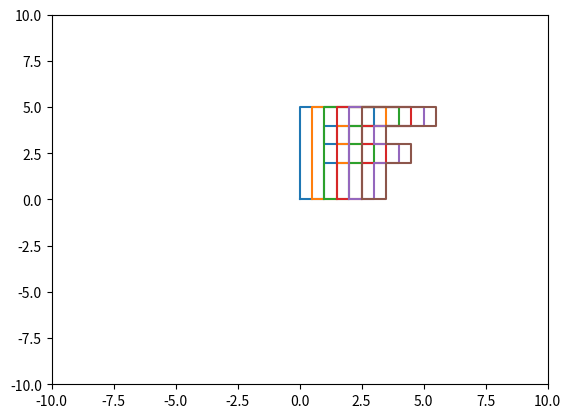

The script that saved this image:
#引入一个科学图形库matplotlib
import matplotlib.pyplot as plt
import  numpy as np
points = np.array([
    [0,0],
    [0,5],
    [3,5],
    [3,4],
    [1,4],
    [1,3],
    [2,3],
    [2,2],
    [1,2],
    [1,0],
    [0,0]
])
plt.plot(points[:,0],points[:,1])
for i in range (1,6):
    matrix = np.array([0.5*i, 0])

    newpoints = points + matrix
    plt.plot(newpoints[:, 0], newpoints[:, 1])

    plt.xlim(-10, 10)
    plt.ylim(-10, 10)
plt.show()